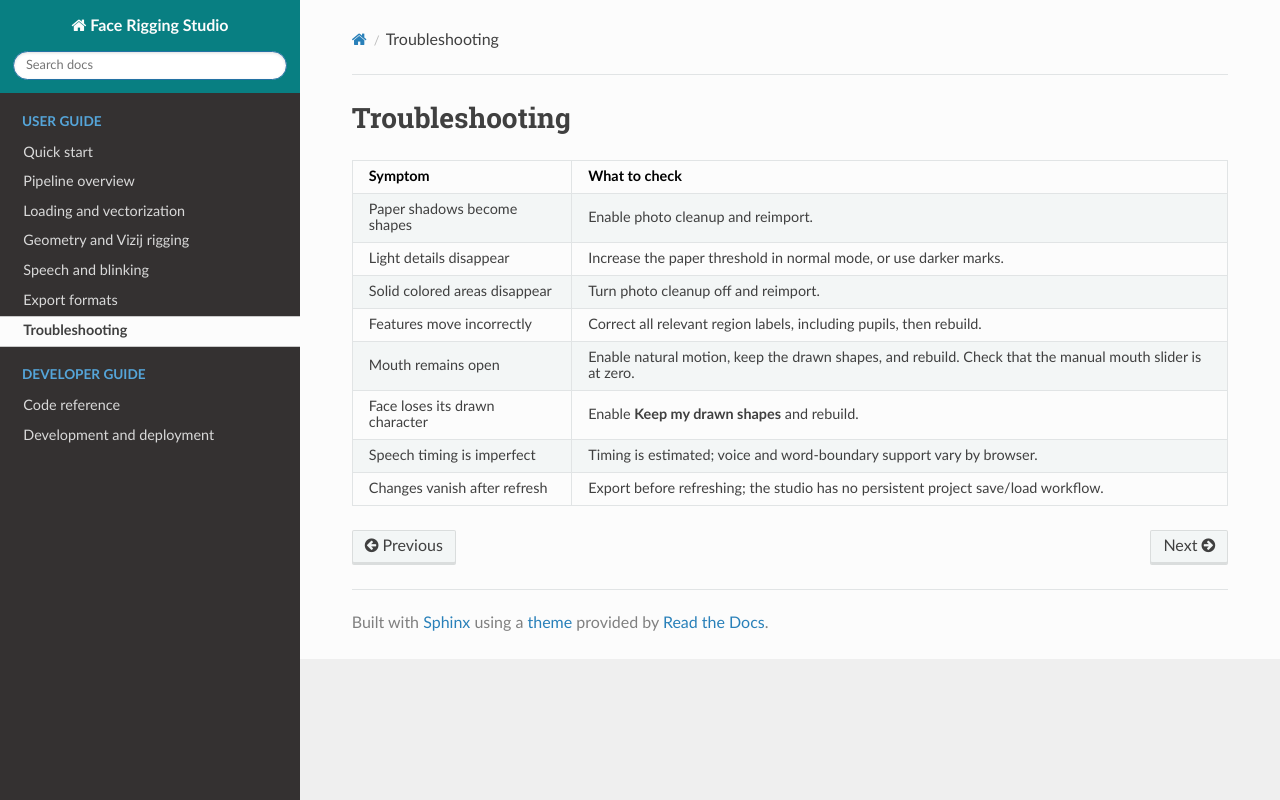

repository: denielleoliva/fcp_unr · page: docs/troubleshooting.html · generator: sphinx

# Troubleshooting

| Symptom | What to check |
| --- | --- |
| Paper shadows become shapes | Enable photo cleanup and reimport. |
| Light details disappear | Increase the paper threshold in normal mode, or use darker marks. |
| Solid colored areas disappear | Turn photo cleanup off and reimport. |
| Features move incorrectly | Correct all relevant region labels, including pupils, then rebuild. |
| Mouth remains open | Enable natural motion, keep the drawn shapes, and rebuild. Check that the manual mouth slider is at zero. |
| Face loses its drawn character | Enable **Keep my drawn shapes** and rebuild. |
| Speech timing is imperfect | Timing is estimated; voice and word-boundary support vary by browser. |
| Changes vanish after refresh | Export before refreshing; the studio has no persistent project save/load workflow. |
